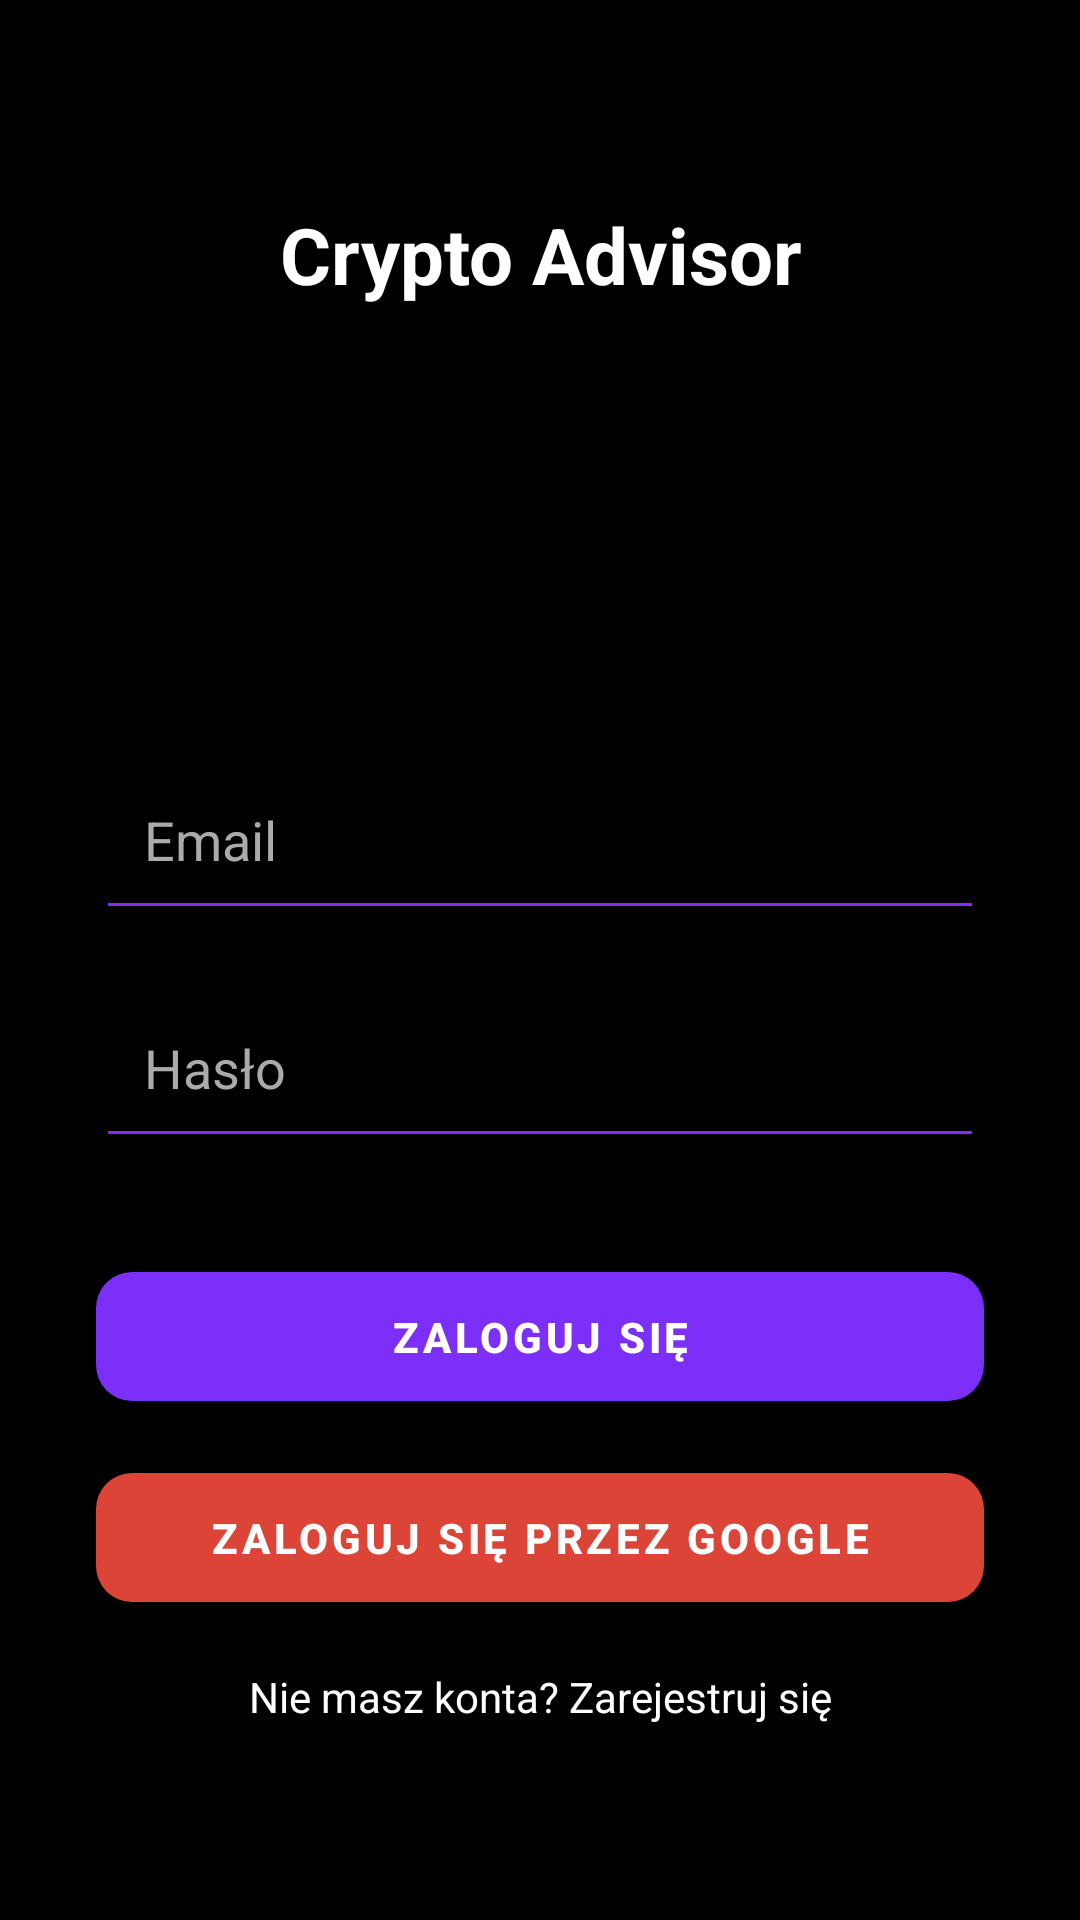

Android layout source for this screen:
<!-- AndroidManifest.xml: application theme Theme.Cryptoadvisor3 -->
<!-- res/layout/activity_login.xml -->
<?xml version="1.0" encoding="utf-8"?>
<LinearLayout xmlns:android="http://schemas.android.com/apk/res/android"
    xmlns:app="http://schemas.android.com/apk/res-auto"
    android:orientation="vertical"
    android:gravity="center_horizontal"
    android:background="#000000"
    android:layout_width="match_parent"
    android:layout_height="match_parent">

    
    <FrameLayout
        android:layout_width="match_parent"
        android:layout_height="90dp"
        android:layout_marginTop="40dp"
        android:layout_marginHorizontal="40dp"
        android:background="@drawable/bg_purple_ellipse">

        <TextView
            android:layout_width="match_parent"
            android:layout_height="match_parent"
            android:text="Crypto Advisor"
            android:textSize="26sp"
            android:textColor="#FFFFFF"
            android:textStyle="bold"
            android:gravity="center" />
    </FrameLayout>

    
    <LinearLayout
        android:orientation="vertical"
        android:layout_marginTop="120dp"
        android:layout_marginHorizontal="32dp"
        android:layout_width="match_parent"
        android:layout_height="wrap_content">

        
        <EditText
            android:id="@+id/editTextEmail"
            android:layout_width="match_parent"
            android:layout_height="60dp"
            android:layout_marginBottom="16dp"
            android:backgroundTint="#7B2FF7"
            android:hint="Email"
            android:textColor="#FFFFFF"
            android:textColorHint="#AAAAAA"
            android:inputType="textEmailAddress"
            android:paddingHorizontal="16dp"
            android:paddingVertical="12dp" />

        
        <EditText
            android:id="@+id/editTextPassword"
            android:layout_width="match_parent"
            android:layout_height="60dp"
            android:layout_marginBottom="24dp"
            android:backgroundTint="#7B2FF7"
            android:hint="Hasło"
            android:textColor="#FFFFFF"
            android:textColorHint="#AAAAAA"
            android:inputType="textPassword"
            android:paddingHorizontal="16dp"
            android:paddingVertical="12dp" />

        
        <com.google.android.material.button.MaterialButton
            android:id="@+id/buttonLogin"
            android:layout_width="match_parent"
            android:layout_height="55dp"
            android:text="ZALOGUJ SIĘ"
            android:textColor="#FFFFFF"
            android:textStyle="bold"
            android:fontFamily="sans-serif-medium"
            app:cornerRadius="12dp"
            app:backgroundTint="#7B2FF7"
            android:layout_marginTop="8dp" />

        <com.google.android.material.button.MaterialButton
            android:id="@+id/buttonGoogle"
            android:layout_width="match_parent"
            android:layout_height="55dp"
            android:text="ZALOGUJ SIĘ PRZEZ GOOGLE"
            android:textColor="#FFFFFF"
            android:textStyle="bold"
            app:cornerRadius="12dp"
            app:backgroundTint="#DB4437"
            android:layout_marginTop="12dp" />


        
        <TextView
            android:id="@+id/textRegister"
            android:layout_width="match_parent"
            android:layout_height="wrap_content"
            android:text="Nie masz konta? Zarejestruj się"
            android:gravity="center"
            android:layout_marginTop="16dp"
            android:textColor="#FFFFFF"
            android:textSize="14sp" />
    </LinearLayout>
</LinearLayout>
<!-- resources referenced by this layout -->
<resources>
  <style name="Theme.Cryptoadvisor3" parent="Theme.MaterialComponents.DayNight.NoActionBar">
          
          <item name="colorPrimary">#0D1117</item>
          <item name="colorPrimaryVariant">#161B22</item>
          <item name="colorOnPrimary">#FFFFFF</item>
  
          <item name="colorSecondary">#1E90FF</item>
          <item name="colorSecondaryVariant">#1E90FF</item>
          <item name="colorOnSecondary">#FFFFFF</item>
  
          
          <item name="android:windowBackground">#0D1117</item>
  
          
          <item name="android:textColorPrimary">#FFFFFF</item>
          <item name="android:textColorSecondary">#CCCCCC</item>
  
          
          <item name="android:textColorHint">#AAAAAA</item>
          <item name="android:editTextColor">#FFFFFF</item>
  
          
          <item name="buttonStyle">@style/WhiteTextButton</item>
          <item name="spinnerStyle">@style/WhiteTextSpinner</item>
          <item name="actionBarStyle">@style/WhiteTextActionBar</item>
  
      </style>
  <style name="WhiteTextButton" parent="Widget.MaterialComponents.Button">
          <item name="android:textColor">#FFFFFF</item>
          <item name="backgroundTint">#1E90FF</item>
          <item name="cornerRadius">12dp</item>
      </style>
  <style name="WhiteTextSpinner" parent="Widget.AppCompat.Spinner.Underlined">
          <item name="android:textColor">#FFFFFF</item>
          <item name="android:popupBackground">#161B22</item>
          <item name="android:backgroundTint">#1E90FF</item>
      </style>
  <style name="WhiteTextActionBar" parent="Widget.AppCompat.ActionBar">
          <item name="android:background">#0D1117</item>
          <item name="titleTextStyle">@style/WhiteTextActionBarTitle</item>
      </style>
  <style name="WhiteTextActionBarTitle" parent="TextAppearance.Widget.AppCompat.Toolbar.Title">
          <item name="android:textColor">#FFFFFF</item>
          <item name="android:textSize">20sp</item>
          <item name="android:fontFamily">sans-serif-medium</item>
      </style>
</resources>
